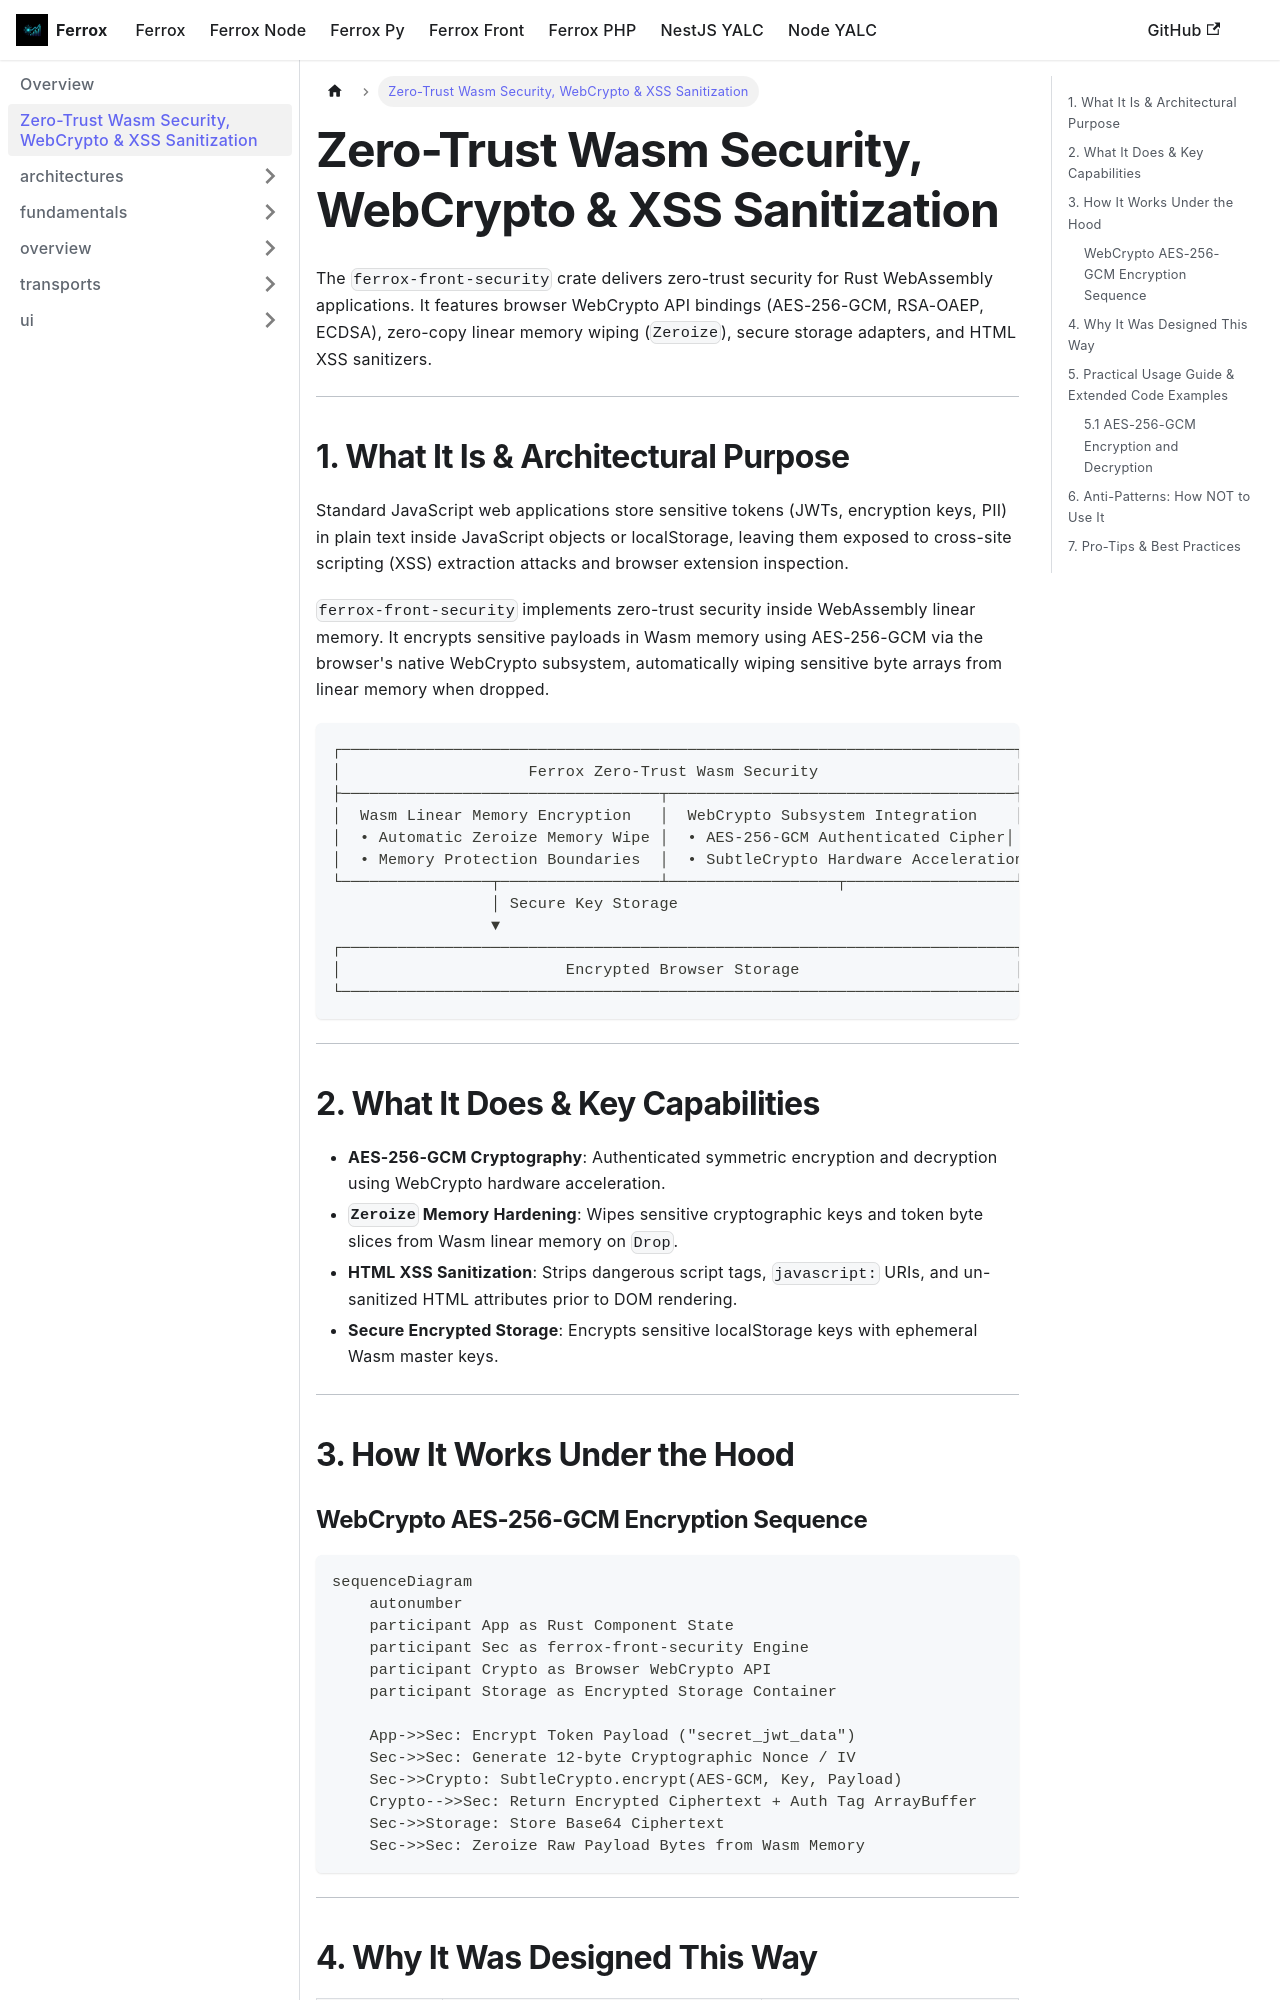

repository: AI-Autistic-Intelligence/ferrox-docs · page: docs/ferrox-front/security.html · generator: docusaurus

---
id: security
title: Zero-Trust Wasm Security, WebCrypto & XSS Sanitization
sidebar_position: 6
---

# Zero-Trust Wasm Security, WebCrypto & XSS Sanitization

The `ferrox-front-security` crate delivers zero-trust security for Rust WebAssembly applications. It features browser WebCrypto API bindings (AES-256-GCM, RSA-OAEP, ECDSA), zero-copy linear memory wiping (`Zeroize`), secure storage adapters, and HTML XSS sanitizers.

---

## 1. What It Is & Architectural Purpose

Standard JavaScript web applications store sensitive tokens (JWTs, encryption keys, PII) in plain text inside JavaScript objects or localStorage, leaving them exposed to cross-site scripting (XSS) extraction attacks and browser extension inspection.

`ferrox-front-security` implements zero-trust security inside WebAssembly linear memory. It encrypts sensitive payloads in Wasm memory using AES-256-GCM via the browser's native WebCrypto subsystem, automatically wiping sensitive byte arrays from linear memory when dropped.

```
┌────────────────────────────────────────────────────────────────────────┐
│                    Ferrox Zero-Trust Wasm Security                     │
├──────────────────────────────────┬─────────────────────────────────────┤
│  Wasm Linear Memory Encryption   │  WebCrypto Subsystem Integration    │
│  • Automatic Zeroize Memory Wipe │  • AES-256-GCM Authenticated Cipher│
│  • Memory Protection Boundaries  │  • SubtleCrypto Hardware Acceleration│
└────────────────┬─────────────────┴──────────────────┬──────────────────┘
                 │ Secure Key Storage
                 ▼
┌────────────────────────────────────────────────────────────────────────┐
│                        Encrypted Browser Storage                       │
└────────────────────────────────────────────────────────────────────────┘
```

---

## 2. What It Does & Key Capabilities

- **AES-256-GCM Cryptography**: Authenticated symmetric encryption and decryption using WebCrypto hardware acceleration.
- **`Zeroize` Memory Hardening**: Wipes sensitive cryptographic keys and token byte slices from Wasm linear memory on `Drop`.
- **HTML XSS Sanitization**: Strips dangerous script tags, `javascript:` URIs, and un-sanitized HTML attributes prior to DOM rendering.
- **Secure Encrypted Storage**: Encrypts sensitive localStorage keys with ephemeral Wasm master keys.

---

## 3. How It Works Under the Hood
